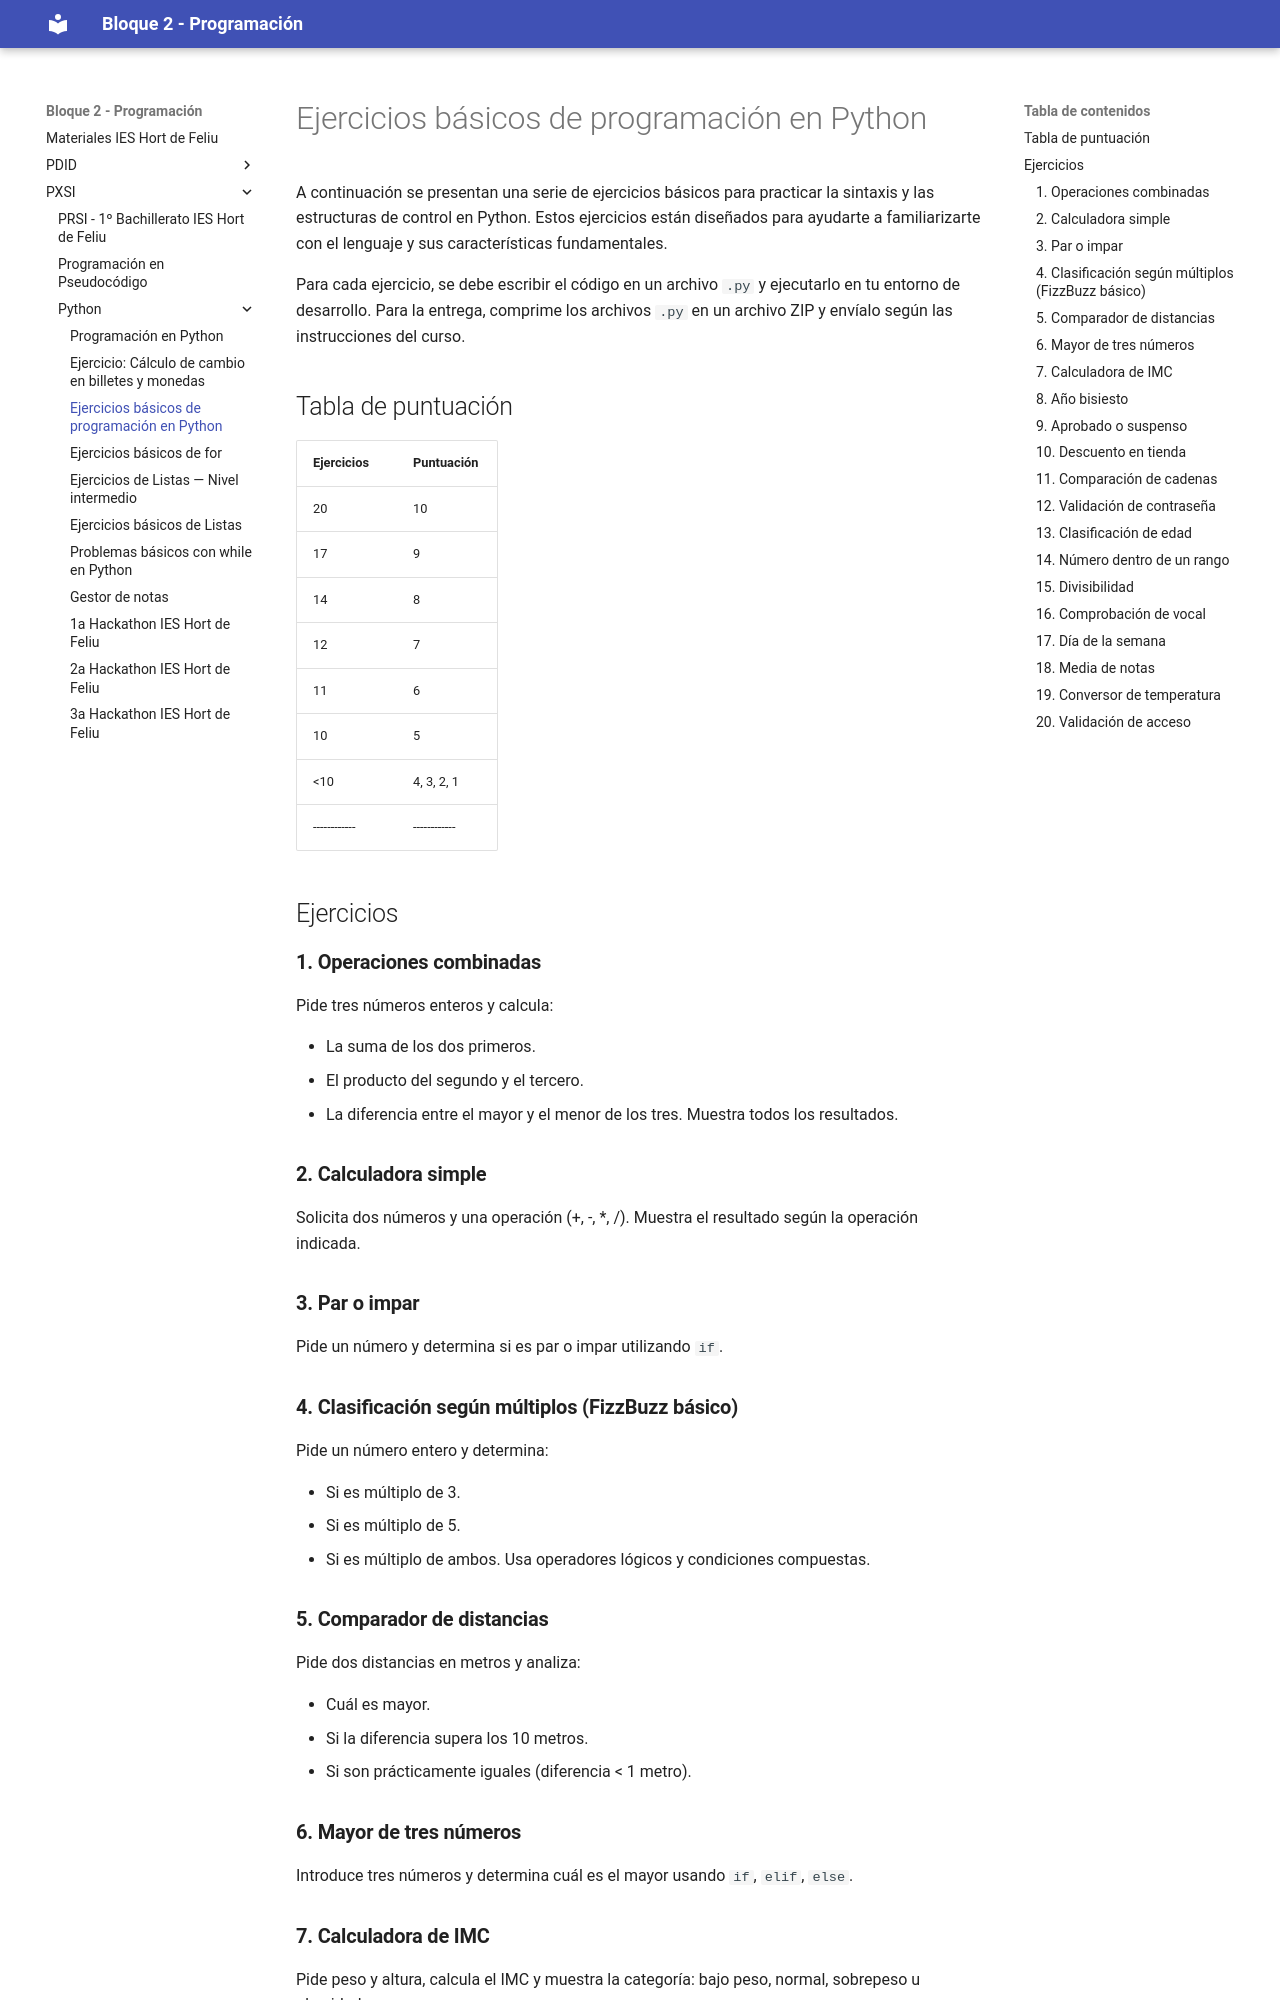

repository: jordicido/ProgramacioHdF · page: PXSI/python/ejercicios-basicos/index.html · generator: mkdocs

# Ejercicios básicos de programación en Python

A continuación se presentan una serie de ejercicios básicos para practicar la sintaxis y las estructuras de control en Python. Estos ejercicios están diseñados para ayudarte a familiarizarte con el lenguaje y sus características fundamentales.

Para cada ejercicio, se debe escribir el código en un archivo `.py` y ejecutarlo en tu entorno de desarrollo. Para la entrega, comprime los archivos `.py` en un archivo ZIP y envíalo según las instrucciones del curso.

## Tabla de puntuación

| Ejercicios | Puntuación |
|------------|------------|
| 20         | 10         |
| 17         | 9          |
| 14         | 8          |
| 12         | 7          |
| 11         | 6          |
| 10         | 5          |
| <10        | 4, 3, 2, 1 |
|------------|------------|

## Ejercicios

### **1. Operaciones combinadas**

Pide tres números enteros y calcula:

* La suma de los dos primeros.
* El producto del segundo y el tercero.
* La diferencia entre el mayor y el menor de los tres.
  Muestra todos los resultados.

### **2. Calculadora simple**

Solicita dos números y una operación (+, -, *, /). Muestra el resultado según la operación indicada.

### **3. Par o impar**

Pide un número y determina si es par o impar utilizando `if`.

### **4. Clasificación según múltiplos (FizzBuzz básico)**

Pide un número entero y determina:

* Si es múltiplo de 3.
* Si es múltiplo de 5.
* Si es múltiplo de ambos.
  Usa operadores lógicos y condiciones compuestas.

### **5. Comparador de distancias**

Pide dos distancias en metros y analiza:

* Cuál es mayor.
* Si la diferencia supera los 10 metros.
* Si son prácticamente iguales (diferencia < 1 metro).
